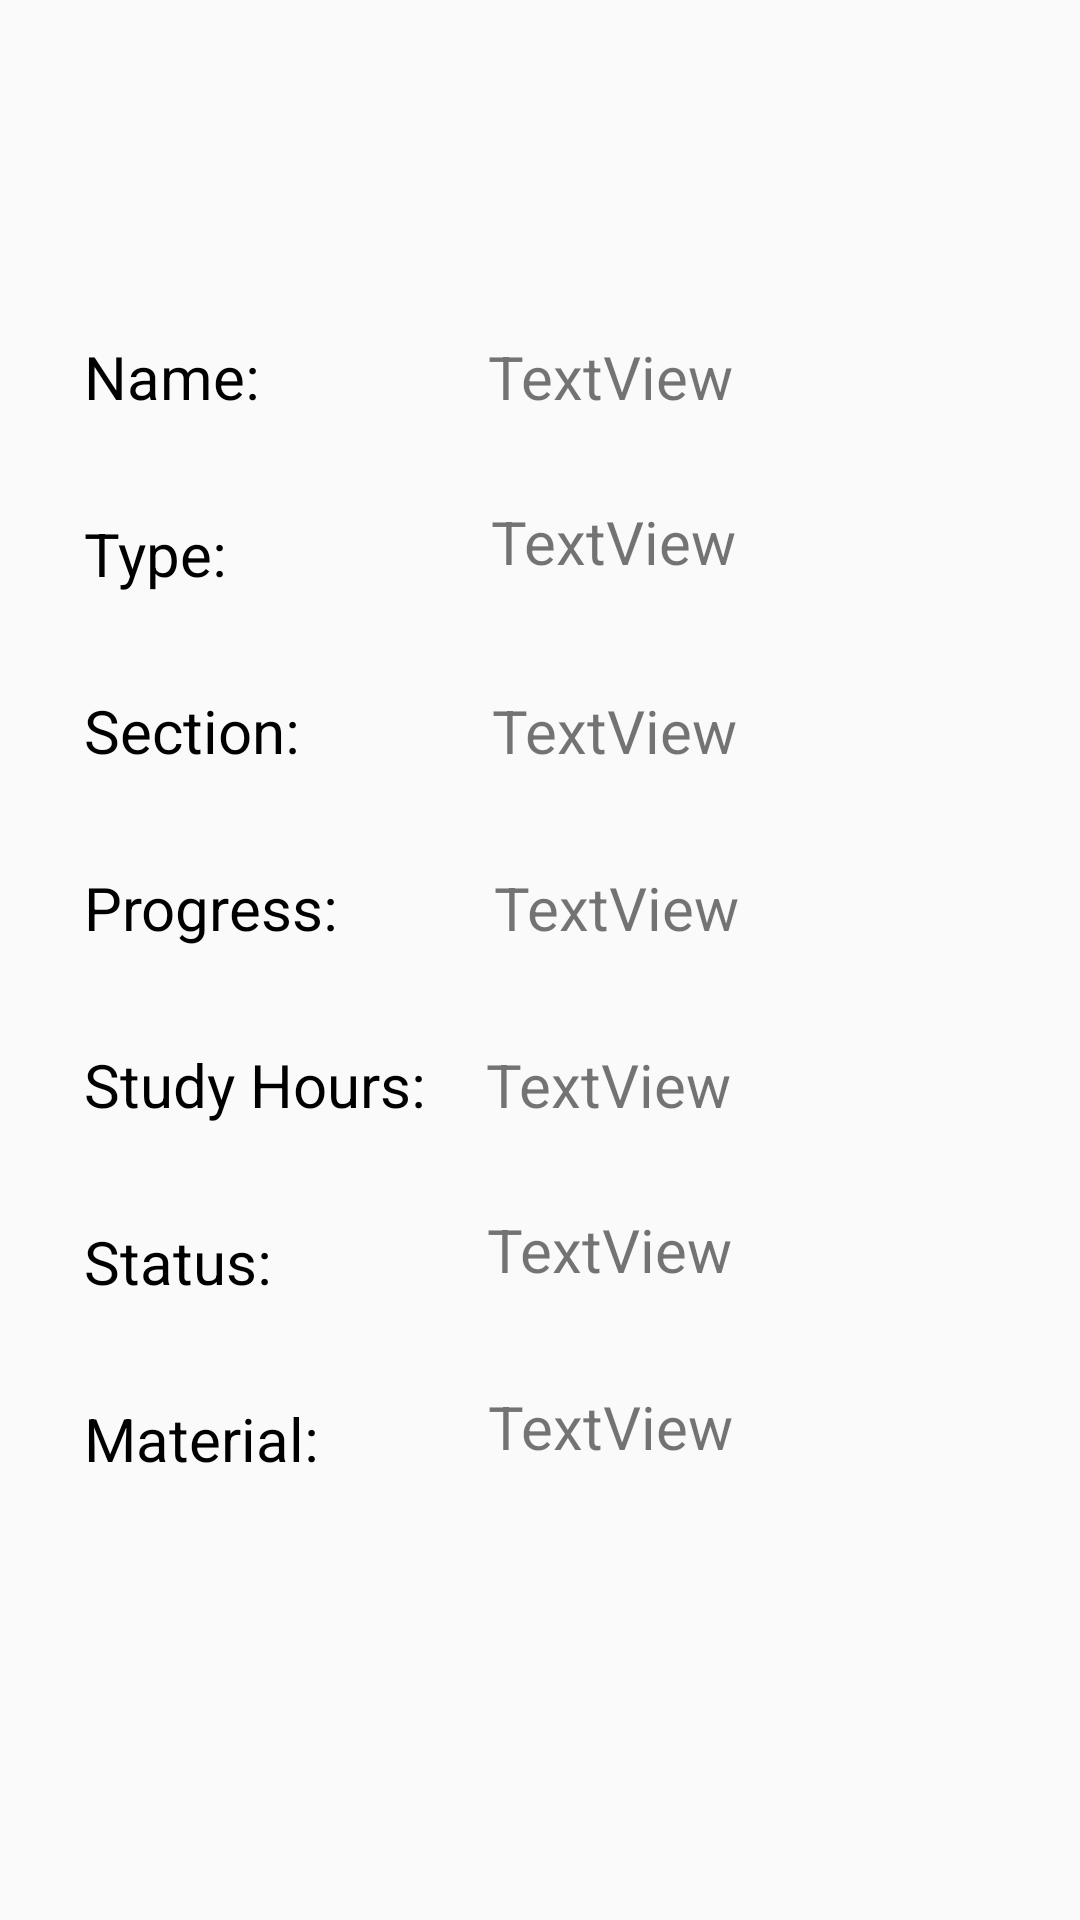

Write the Android layout XML for this screen, with the resource values it uses.
<!-- AndroidManifest.xml: application theme Theme.AppCompat.Light.NoActionBar -->
<!-- res/layout/activity_task_details.xml -->
<?xml version="1.0" encoding="utf-8"?>
<androidx.constraintlayout.widget.ConstraintLayout xmlns:android="http://schemas.android.com/apk/res/android"
    xmlns:app="http://schemas.android.com/apk/res-auto"
    xmlns:tools="http://schemas.android.com/tools"
    android:layout_width="match_parent"
    android:layout_height="match_parent"
    tools:context=".TaskDetailsActivity">

    <TextView
        android:id="@+id/txtName"
        android:layout_width="wrap_content"
        android:layout_height="wrap_content"
        android:layout_marginStart="28dp"
        android:layout_marginTop="112dp"
        android:text="Name:"
        android:textColor="@color/black"
        android:textSize="20sp"
        app:layout_constraintStart_toStartOf="parent"
        app:layout_constraintTop_toTopOf="parent" />


    <TextView
        android:id="@+id/name"
        android:layout_width="wrap_content"
        android:layout_height="wrap_content"
        android:layout_marginStart="76dp"
        android:layout_marginTop="112dp"
        android:text="TextView"
        android:textSize="20sp"
        app:layout_constraintStart_toEndOf="@+id/txtName"
        app:layout_constraintTop_toTopOf="parent" />

    <TextView
        android:id="@+id/type"
        android:layout_width="wrap_content"
        android:layout_height="wrap_content"
        android:layout_marginStart="88dp"
        android:layout_marginTop="28dp"
        android:text="TextView"
        android:textSize="20sp"
        app:layout_constraintStart_toEndOf="@+id/txtType"
        app:layout_constraintTop_toBottomOf="@+id/name" />

    <TextView
        android:id="@+id/txtType"
        android:layout_width="wrap_content"
        android:layout_height="wrap_content"
        android:layout_marginStart="28dp"
        android:layout_marginTop="32dp"
        android:text="Type:"
        android:textColor="@color/black"
        android:textSize="20sp"
        app:layout_constraintStart_toStartOf="parent"
        app:layout_constraintTop_toBottomOf="@+id/txtName" />

    <TextView
        android:id="@+id/txtSection"
        android:layout_width="wrap_content"
        android:layout_height="wrap_content"
        android:layout_marginStart="28dp"
        android:layout_marginTop="32dp"
        android:text="Section:"
        android:textColor="@color/black"
        android:textSize="20sp"
        app:layout_constraintStart_toStartOf="parent"
        app:layout_constraintTop_toBottomOf="@+id/txtType" />

    <TextView
        android:id="@+id/section"
        android:layout_width="wrap_content"
        android:layout_height="wrap_content"
        android:layout_marginStart="64dp"
        android:layout_marginTop="36dp"
        android:text="TextView"
        android:textSize="20sp"
        app:layout_constraintStart_toEndOf="@+id/txtSection"
        app:layout_constraintTop_toBottomOf="@+id/type" />

    <TextView
        android:id="@+id/txtProgress"
        android:layout_width="wrap_content"
        android:layout_height="wrap_content"
        android:layout_marginStart="28dp"
        android:layout_marginTop="32dp"
        android:text="Progress:"
        android:textColor="@color/black"
        android:textSize="20sp"
        app:layout_constraintStart_toStartOf="parent"
        app:layout_constraintTop_toBottomOf="@+id/txtSection" />

    <TextView
        android:id="@+id/progress"
        android:layout_width="wrap_content"
        android:layout_height="wrap_content"
        android:layout_marginStart="52dp"
        android:layout_marginTop="32dp"
        android:text="TextView"
        android:textSize="20sp"
        app:layout_constraintStart_toEndOf="@+id/txtProgress"
        app:layout_constraintTop_toBottomOf="@+id/section" />

    <TextView
        android:id="@+id/txtStudyHours"
        android:layout_width="wrap_content"
        android:layout_height="wrap_content"
        android:layout_marginStart="28dp"
        android:layout_marginTop="32dp"
        android:text="Study Hours:"
        android:textColor="@color/black"
        android:textSize="20sp"
        app:layout_constraintStart_toStartOf="parent"
        app:layout_constraintTop_toBottomOf="@+id/txtProgress" />

    <TextView
        android:id="@+id/studyHours"
        android:layout_width="wrap_content"
        android:layout_height="wrap_content"
        android:layout_marginStart="20dp"
        android:layout_marginTop="32dp"
        android:text="TextView"
        android:textSize="20sp"
        app:layout_constraintStart_toEndOf="@+id/txtStudyHours"
        app:layout_constraintTop_toBottomOf="@+id/progress" />

    <TextView
        android:id="@+id/txtStatus"
        android:layout_width="wrap_content"
        android:layout_height="wrap_content"
        android:layout_marginStart="28dp"
        android:layout_marginTop="32dp"
        android:text="Status:"
        android:textColor="@color/black"
        android:textSize="20sp"
        app:layout_constraintStart_toStartOf="parent"
        app:layout_constraintTop_toBottomOf="@+id/txtStudyHours" />

    <TextView
        android:id="@+id/txtMaterial"
        android:layout_width="wrap_content"
        android:layout_height="wrap_content"
        android:layout_marginStart="28dp"
        android:layout_marginTop="32dp"
        android:text="Material:"
        android:textColor="@color/black"
        android:textSize="20sp"
        app:layout_constraintStart_toStartOf="parent"
        app:layout_constraintTop_toBottomOf="@+id/txtStatus" />

    <TextView
        android:id="@+id/status"
        android:layout_width="wrap_content"
        android:layout_height="wrap_content"
        android:layout_marginStart="56dp"
        android:layout_marginTop="28dp"
        android:text="TextView"
        android:textSize="20sp"
        app:layout_constraintStart_toEndOf="@+id/txtMaterial"
        app:layout_constraintTop_toBottomOf="@+id/studyHours" />

    <TextView
        android:id="@+id/material"
        android:layout_width="186dp"
        android:layout_height="102dp"
        android:layout_marginStart="72dp"
        android:layout_marginTop="32dp"
        android:text="TextView"
        android:textSize="20sp"
        app:layout_constraintStart_toEndOf="@+id/txtStatus"
        app:layout_constraintTop_toBottomOf="@+id/status" />

</androidx.constraintlayout.widget.ConstraintLayout>
<!-- resources referenced by this layout -->
<resources>

  <!-- not gathered from this repository: default colours our renderer supplied (Android Studio template values) -->
  <color name="black">#FF000000</color>
</resources>
